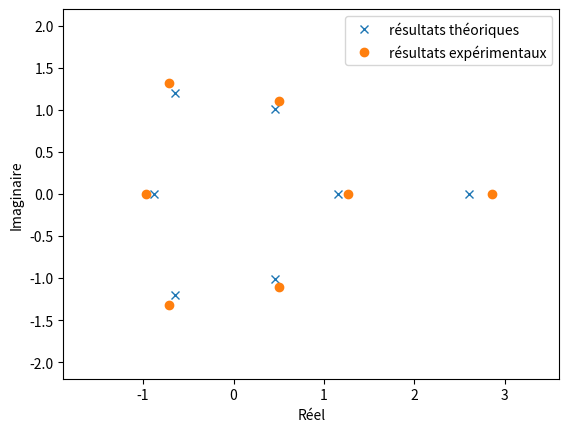
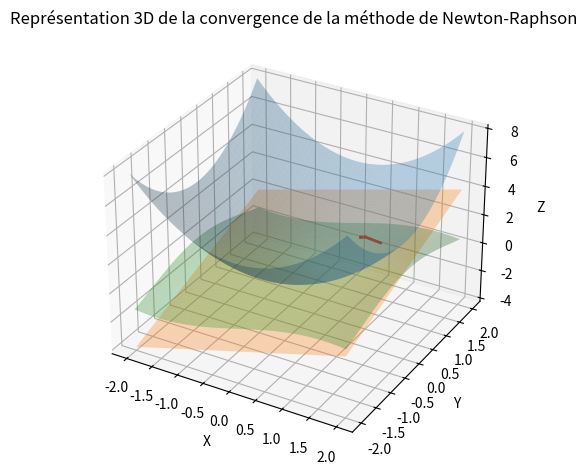

Generate these figures, in order, with matplotlib:

import numpy as np
import matplotlib.pyplot as plt
import cmath
import random

#---- newton-raphson-------
    # 1) H(U) * V = -f(U)

#solution for f(x)=0 with Newton-raphson
def Newton_Raphson(f, J, U0, N, epsilon):
    U =U0 
    for i in range(N):
        F_U =f(U)
        J_U =J(U)
        if np.linalg.norm(F_U) < epsilon :
            return U , True
        V, _,_,_ = np.linalg.lstsq(J_U, -F_U, rcond=None)
        U= U + V
    return U , False


#solution for f(x)=0 with Newton-raphson with backtracking
def Newton_Raphson_BT(f, J, U0, N, epsilon, alpha=0.05 ):
    U =U0 
    for i in range(N):
        F_U =f(U)
        J_U =J(U)
        if np.linalg.norm(F_U) < epsilon :
            return U , True

        V, _,_,_ = np.linalg.lstsq(J_U, -F_U, rcond=None)
        
        t = 1
        while np.linalg.norm(f(U + t * V))**2 > np.linalg.norm(F_U)**2:
            t = alpha * t 
        U = U + t*V
    return U , False


#--------test: Newton_Raphson :with a simple quadratic function : f(x)=x^2 -4
def test_Raphson_Method():
    def f(x):
        return np.array([x[0]**2 - 4])
    def J(x):
        return np.array([[2 * x[0]]])
    U0 = np.array([1.0]) 
    N = 100               
    epsilon = 1e-6  

    result, convergence = Newton_Raphson(f, J, U0, N, epsilon)

    if convergence:
        print(f"Root found: {result[0]}")
    else:
        print("Newton-Raphson algorithm did not converge.")

#------------test:Newton-raphson with 2 dimensions -----------
    #        f1(x, y) = x^2 + y^2 - 4
    #        f2(x, y) = x * y - 1
def test_Raphson_Method_2d():
    def f(U):
        x, y = U
        return np.array([x**2 + y**2 - 4, x * y - 1])
    def J(U):
        x, y = U
        return np.array([[2 * x, 2 * y], [y, x]])

    U0 = np.array([1.0, 1.0])  # with this U0 , the algorithm does not converge
    U0 =np.array([2.0, 0.5])   # it converges with this choice 
    N = 100                    
    epsilon = 1e-6              
    result, convergence = Newton_Raphson(f, J, U0, N, epsilon)

    if convergence:
        print(f"Root found: x = {result[0]}, y = {result[1]}")
    else:
        print("Newton-Raphson algorithm did not converge.")

# returns a path list used to store the convergence trajectory
def Newton_Raphson_with_path(f, J, U0, N, epsilon, alpha=0.05 ):
    U =U0 
    path = [U]
    for i in range(N):
        F_U =f(U)
        J_U =J(U)
        if np.linalg.norm(F_U) < epsilon :
            return U , True, path

        V, _,_,_ = np.linalg.lstsq(J_U, -F_U, rcond=None)
        t = 1
        while np.linalg.norm(f(U + t * V))**2 > np.linalg.norm(F_U)**2:
            t = alpha * t 
        U = U + t*V
        path.append(U)
    return U , False, path 


# 3D function used to test the newton-raphson algorithm and draw the representation of the path of convergence
def plot_3d():    
    def f(x):
        return np.array([x[0]**2 + x[1]**2 - x[2],
                        x[0] + x[1] - x[2]**2,
                        np.sin(x[0]) + np.cos(x[1]) - x[2]])
    def J(x):
        return np.array([[2*x[0], 2*x[1], -1],
                        [1, 1, -2*x[2]],
                        [np.cos(x[0]), -np.sin(x[1]), -1]])
    U0 = np.array([1, 1, 1])
    N = 100
    epsilon = 1e-6
    result, convergence, path = Newton_Raphson_with_path(f, J, U0, N, epsilon)

    def draw_3D():
        fig = plt.figure()
        ax = fig.add_subplot(111, projection='3d')

        x = np.linspace(-2, 2, 100)
        y = np.linspace(-2, 2, 100)
        X, Y = np.meshgrid(x, y)
        Z1 = X**2 + Y**2
        Z2 = X + Y
        Z3 = np.sin(X) + np.cos(Y)

        ax.plot_surface(X, Y, Z1, alpha=0.3)
        ax.plot_surface(X, Y, Z2, alpha=0.3)
        ax.plot_surface(X, Y, Z3, alpha=0.3)

        for i in range(len(path)-1):
            p1 = path[i]
            p2 = path[i+1]
            ax.plot([p1[0], p2[0]], [p1[1], p2[1]], [p1[2], p2[2]], 'r', linewidth=2)

        ax.set_xlabel('X')
        ax.set_ylabel('Y')
        ax.set_zlabel('Z')
        ax.set_title("Représentation 3D de la convergence de la méthode de Newton-Raphson")
        plt.tight_layout()
        plt.show()
    draw_3D()

##############
def elastic_force(x, k, x0):
    return -k*(x-x0)

def elastic_force_derivative(x, k, x0):
    return -k

def centrifugal_force(X, k, X0):
    return np.array([[k*(X[0]-X0[0])], [k*(X[1]-X0[1])]])

def centrifu_force_jacobian(X, k, X0):
    
    return np.array([[k, 0], [0, k]])

def gravitational_force(X, k, X0):
    (x, y) = X
    (x0, y0) = X0
    return np.array([k*(x-x0)/(((x-x0)**2 + (y-y0)**2)**(3/2)), k*(y-y0)/(((x-x0)**2 + (y-y0)**2)**(3/2))])

def grav_force_jacobian(X, k, X0):
    (x, y) = X
    (x0, y0) = X0
    return np.array([[k/(((x-x0)**2 + (y-y0)**2)**(3/2)) - 3*k*(x-x0)**2/(((x-x0)**2 + (y-y0)**2)**(5/2)), -3*k*(x-x0)*(y-y0)/(((x-x0)**2 + (y-y0)**2)**(5/2))], [-3*k*(x-x0)*(y-y0)/(((x-x0)**2 + (y-y0)**2)**(5/2)), k/(((x-x0)**2 + (y-y0)**2)**(3/2)) - 3*k*(y-y0)**2/(((x-x0)**2 + (y-y0)**2)**(5/2))]])


###################### FIN PARTIE 2 A ########################

################### DEBUT PARTIE 2.b ##########################


#on calcule les racines de la fonction F(S,R)



# Find the roots of a polynomial using Bairstow's method.
# Returns:
#     roots (list): Complex roots of the polynomial.



def bairstow_b(a, r, s, g, roots):
    if g < 1:
        return None
    if g == 1 and a[1] != 0:
        roots.append(float(-a[0]) / float(a[1]))
        return None
    if g == 2:
        D = (a[1]**2.0) - 4.0 * a[2] * a[0]
        X1 = (-a[1] - cmath.sqrt(D)) / (2.0 * a[2])
        X2 = (-a[1] + cmath.sqrt(D)) / (2.0 * a[2])
        roots.append(X1)
        roots.append(X2)
        return None
    n = len(a)
    b = [0] * len(a)
    c = [0] * len(a)
    b[n - 1] = a[n - 1]
    b[n - 2] = a[n - 2] + r * b[n - 1]
    i = n - 3
    while i >= 0:
        b[i] = a[i] + r * b[i + 1] + s * b[i + 2]
        i -= 1
    c[n - 1] = b[n - 1]
    c[n - 2] = b[n - 2] + r * c[n - 1]
    i = n - 3
    while i >= 0:
        c[i] = b[i] + r * c[i + 1] + s * c[i + 2]
        i -= 1
    Din = (c[2] * c[2] - c[3] * c[1]) ** (-1.0)
    r = r + Din * (c[2] * (-b[1]) - c[3] * (-b[0]))
    s = s + Din * (-c[1] * (-b[1]) + c[2] * (-b[0]))
    if abs(b[0]) > 1E-4 or abs(b[1]) > 1E-4:
        return bairstow_b(a, r, s, g, roots)
    if g >= 3:
        Dis = (-r) ** 2.0 - 4.0 * 1.0 * (-s)
        X1 = (r - cmath.sqrt(Dis)) / 2.0
        X2 = (r + cmath.sqrt(Dis)) / 2.0
        roots.append(X1)
        roots.append(X2)
        return bairstow_b(b[2:], r, s, g - 2, roots)
	
# def Newton_Raphson_b(f, J, U0, N, epsilon):
#     U = U0 
#     for i in range(N):
#         F_U = f(U)
#         J_U = J(U)
#         if np.linalg.norm(F_U) < epsilon:
#             print(U)
#             return U, True
#         V = np.linalg.solve(J_U, -F_U)
#         U = U + V
#     return U, False
def Newton_Raphson_b(f, J, U0, N, epsilon):
    U = U0 # convertir U0 en float64
    # print(U)
    for i in range(N):
        F_U = f(U)
        J_U = J(U)
        if np.linalg.norm(F_U) < epsilon:
            # print(U)
            return U, True
        V = np.linalg.solve(J_U.astype(np.float64), -F_U.astype(np.float64)) # convertir J_U et -F_U en float64
        U = U + V.astype(np.float64) # convertir V en U.dtype
    return U, False

##this on ereturns only real roots
def bairstow_raphson(a, b, c, g, roots):
    if g < 1:
        return None
    if g == 1 and a[1] != 0:
        roots.append(float(-a[0]) / float(a[1]))
        return None
    if g == 2:
        D = (a[1]**2.0) - 4.0 * a[2] * a[0]
        X1 = (-a[1] - np.sqrt(D)) / (2.0 * a[2])
        X2 = (-a[1] + np.sqrt(D)) / (2.0 * a[2])
        roots.append(X1)
        roots.append(X2)
        return None
    quotient,reste = np.polydiv(a, [c, b, 1])
    R, S = reste[1], reste[0]
    # print("R,S", R, S)
    def F(x): #x=[b, c]
        if np.isnan(x[0]) :
            return np.zeros((2,1))
        return np.array([ R*x[0], S] , dtype = np.float64)
    quotient2,reste2 = np.polydiv(quotient, [c, b, 1])
    if(reste2.shape[0] <= 1):
        R1, S1 = 0, reste2[0]
    else :
        R1, S1 = reste2[1], reste2[0]
    # print("R1,S1", R1, S1)
    def jacobian_F(x): #x=[b, c]
        if np.isnan(x[0])  or np.isnan(x[1]):
            return np.zeros((2,2))
        return np.array([
            [x[0]*R1 - S1, x[1]*R1 ],
            [-R1, -S1]
        ], dtype = np.float64)
    d = b**2 - 4*c
    if d >=0:
        r1 = (-b + np.sqrt(b**2 - 4*c)) / 2
        r2 = (-b - np.sqrt(b**2 - 4*c)) / 2
    else:
        r1 = (-b + np.sqrt(-d)) / 2
        r2 = (-b - np.sqrt(-d)) / 2
    #x0 = np.array([R, S])
    #x0 = np.array([0.01,0.05 ])
    x0 = np.array([r1, r2])
    x, bol = Newton_Raphson_BT(F, jacobian_F, x0, 10, 10e-3,0.5 )
    #print(x,bol)
    b0 , c0 = x[0], x[1] 
    # Check for convergence
    b += b0
    c += c0
    # if abs(b0) > 1E-4 or abs(c0) > 1E-4*abs(c0) :
    #     return bairstow_raphson(a, b, c, g, roots)
     
    if abs(b0) < 1E-4 or abs(c0) < 1E-4*abs(c0) :
        return None
    # If we have converged, solve for the roots
    if g >= 3:
        Dis = (b) ** 2.0 - 4.0 * 1.0 * (c)
        if Dis >= 0:
            X1 = (b - np.sqrt(Dis)) / 2.0
            X2 = (b + np.sqrt(Dis)) / 2.0
            roots.append(X1)
            roots.append(X2)
        else:
            # X1 = complex(b0/2 , np.sqrt(c0-(b0/2)**2))
            # X2 = complex(b0/2 ,  - np.sqrt(c0-(b0/2)**2))
            X1 = complex(b/2 , np.sqrt(-Dis)/2)
            X2 = complex(b/2 , -np.sqrt(-Dis)/2)
            roots.append(X1)
            roots.append(X2)
        # X1 = complex(b0/2 , np.sqrt(-(c0-(b0/2)**2)))
        # X2 = complex(b0/2 ,  - np.sqrt(-(c0-(b0/2)**2)))
        # roots.append(X1)
        # roots.append(X2)
        return bairstow_raphson(a[2:], b, c, g - 2, roots)

def test_bairstow():
    # '''     We will find all the roots of
    #    -12 + 2x + 3x^2 - 6x^3 + 6x^4 - x^5
    # '''
    g = 7
    roots = []
    a = [-12, 2, 3, -6, 6, -1, 5, -2]
    a_rev=[-2, 5,-1, 6, -6, 3, 2, -12]
    b = 0.1
    c = 0.2
    bairstow_b(a,b,c,g,roots)
    ##results 
    z_th = np.roots(a_rev)
    z_exp = roots
    print(z_th)
    print(z_exp)
    #theric reuluts
    x_th = z_th.real
    y_th = z_th.imag
    ##experimental results
    roots[len(roots) - 1 ] = roots[len(roots) - 1 ] + 0j
    x_exp = [x.real + 0.1*x.real if isinstance(x, complex) else x for x in roots]
    y_exp = [x.imag +0.1*x.imag if isinstance(x, complex) else x for x in roots]
    fig = plt.figure()
    ax = fig.add_subplot(1, 1, 1)
    ax.plot(x_th, y_th, 'x', label="résultats théoriques")
    ax.plot(x_exp, y_exp, 'o', label="résultats expérimentaux")
    ax.set_xlim([min(x_th) - 1, max(x_th) + 1])
    ax.set_ylim([min(y_th) - 1, max(y_th) + 1])
    plt.legend()
    ax.set_xlabel('Réel')
    ax.set_ylabel('Imaginaire')
    plt.show()

###################### DEBUT PARTIE 2.C ###############################

def g(U):
    x, y, z, t = U 
    return np.array([(2*x)/(x**2 - 1), (2*y)/(y**2 - 1), (2*z)/(z**2 - 1), (2*t)/(t**2 - 1)])

def Jg(U):
    x, y, z, t = U 
    return np.array([[(-x**2 - x**2 - 2)/(x**4 - x**2 - x**2 + 1)], [(-y**2 - y**2 - 2)/(y**4 - y**2 - y**2 + 1)], [(-z**2 -z**2 - 2)/(z**4 - z**2 - z**2 + 1)], [(-t**2 - t**2 - 2)/(t**4 - t**2 - t**2 + 1)]]) 

def test():
    U1 = np.array([0.6, 0.6, 0.6, 0.6])
    M = 100
    eps = 1e-6
    sol, res = Newton_Raphson(g, Jg, U1, M, eps)
    print("\n")
    if res: 
        print(f"Results found : x1 = {sol[0]}, x2 = {sol[1]}, x3 = {sol[2]}, x4 = {sol[3]}")
    else:
        print("L'exemple choisi ne converge pas")
test()
###################### DEBUT PARTIE 2.C ###############################


def main():
    test_Raphson_Method()
    test_bairstow()
    test_Raphson_Method_2d()
    plot_3d()
main()

